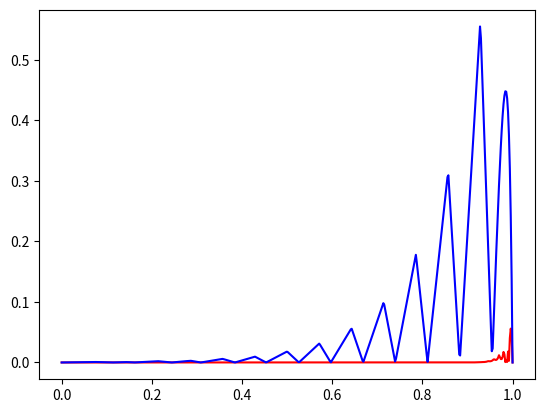

Write the Python code that produced this figure.
from __future__ import division

import numpy as np
from scipy.interpolate import interp1d
from scipy.sparse.linalg import spsolve
from scipy.sparse import spdiags, coo_matrix
from matplotlib import pyplot as plt

def ode_fe(func,c=-1.,d=0.,a=0.,b=1.,alpha=2.,beta=4.,x=np.linspace(0.,1.,5+1)):
	# A Simple Finite Element Scheme to solve BVP's of the form 
	# u''(x) + c*u'(x) + d*u(x) = f(x), x \in [a,b]
	# u(a) = alpha
	# u(b) = beta
	# Dirichlet boundary conditions
	# 
	# U_0 = alpha, U_1, U_2, ..., U_m, U_{m+1} = beta
	# We use m+1 subintervals, giving m algebraic equations
	
	N = len(x)
	# Number of finite elements is N-1
	# Number of basis functions is N
	
	rows, columns, data = np.zeros(3*(N-2)+2), np.zeros(3*(N-2)+2), np.zeros(3*(N-2)+2)
	for j in range(0,N-2):
		rows[3*j:3*(j+1)] = np.array([j+1,j+1,j+1])
		columns[j*3:(j+1)*3] = np.array(range(0,3))+j
	rows[-2:]= np.array([0,N-1])
	columns[-2:]= np.array([0,N-1])
	
	data[-1], data[-2] = 1,1
	for i in range(1,N-1):
		data[3*(i-1)+2] = 1./(x[i+1]-x[i]) + c*1./2. + d*(x[i+1]-x[i])/6. # i, i+1 location
		data[3*(i-1)+1] = -( 1./(x[i+1]-x[i]) + 1./(x[i]-x[i-1]) 
												) + c*0. + d*(x[i+1]-x[i-1])/3. # i, i location
		data[3*(i-1)] = 1./(x[i]-x[i-1]) - c*1./2. + d*(x[i]-x[i-1])/6. # i, i-1 location
	A = coo_matrix((data, (rows,columns)), shape=(N,N))
	
	B = np.zeros(N)
	B[0], B[-1] = alpha, beta
	for j in range(1,N-1):
		B[j]= ( (x[j]-x[j-1])*func((x[j]+x[j-1])/2.)*(1./2.) + 
				(x[j+1]-x[j])*func((x[j+1]+x[j])/2.)*(1./2.)   )
			
	solution = spsolve(A.asformat('csr'),B)
	return x, solution



def Example3(N,epsilon):
	x, y = ode_fe(func=lambda x:-1./epsilon,c=-1./epsilon,x=np.linspace(0,1,N))
	plt.plot(x,y,'-ro')
	plt.axis([0.,1.1,.8,3.2])
	plt.show()
	return x, y


def NonlinearGrid():
	def asol(x,epsilon):
		A = []
		for item in x:
			A.append(alpha+item + (beta-alpha-1.)*(np.exp(item/epsilon) -1.)/(np.exp(1./epsilon) -1.)	)
		return x, np.array(A)
	
	epsilon = .01
	N=15
	X = np.linspace(0,1,N)
	x1, y1 = ode_fe(func=lambda x:-1./epsilon,c=-1./epsilon,x=X)
	x2, y2 = ode_fe(func=lambda x:-1./epsilon,c=-1./epsilon,x=X**(1./8.))
	alpha, beta = 2.,4.
	# Analytic solution
	Z =asol(np.linspace(0,1,500),epsilon)
	
	plt.plot(Z[0],Z[1],'-k',label='Solution',linewidth=3)
	plt.plot(x1,y1,'--bo',label='Evenly spaced grid points',linewidth=1.5)
	# plt.plot(Z[0],Z[1],'-k',mfc="None",label='Solution',linewidth=2)
	plt.plot(x2,y2,'--ro',label='Clustered grid points',linewidth=1.5)
	plt.axis([0.,1.1,1.8,4.2])
	plt.legend(loc='best')
	plt.savefig('FEM_compare_methods.pdf')
	plt.show()
	plt.clf()
	
	X = np.linspace(0,1,500)
	plt.plot(X,abs(Z[1]-interp1d(x2,y2)(X)),'-r')
	plt.plot( X,abs( Z[1]-interp1d(x1,y1)(X) ), '-b' )
	
	# print "Max Error = ", np.max(np.abs(Z[1]-interp1d(x2,y2)(X) ))
	plt.show()



def cheb(N):
	def p(j1):
		if (j1==0 or j1 == N): return 2.
		else: return 1.
	
	x = np.cos(np.pi*np.arange(N+1)/N)
	D = np.zeros((N+1,N+1))
	# j represents column index
	for j in range(0,N+1):
		for i in range(0,j)+range(j+1,N+1):
			D[i,j] = ((-1.)**(i+j))*p(i)/( p(j)*(x[i]- x[j]) )
	
	# Values on the main diagonal
	for j in xrange(1,N): 
		D[j,j] = -x[j]/(2.*(1-x[j]**2.))
	D[0,0] = (1.+2.*N**2.)/6.
	D[N,N] = -(1.+2.*N**2.)/6.
	return D,x


def barycentric_interpolation_Chebychev(u,x,N,xx):
	uu = np.zeros(xx.shape)
	a = np.ones(N+1); a[1::2] = -1
	for x0 in range(len(xx)): 
		flag = False
		for item1,item2 in zip(x,u): 
			if abs(xx[x0] - item1)<1e-15:
					flag = True
					uu[x0] = item2
		if flag == False:
			b = xx[x0] - x
			b[0] *= 2.
			b[-1] *= 2.
			uu[x0] = np.sum((a*u)/b)/np.sum(a/b)
	return uu


class ODESolverSpectral:
	def __init__(self,N,order,lift,ode,dim=1):
		# N grid points, N-2 interior grid points, 
		# and N-1 subintervals, so self.N-1 will index 
		# the Nth grid point using Python indexing. 
		# The interior grid points will be indexed by 
		# 1:self.N-1
		self.N = N
		self.order = order
		self.lift = lift
		# ode must be a function with five arguments, 
		# u,x, y= list of differentiation matrices,
		# g = lifting function, and lmbda = parameter. 
		self.ode = ode
		self.dim = dim
		self.guess = np.zeros(self.dim*(self.N-2))
	
	def derivs(self):
		(D,x) = cheb(self.N-1)
		self.cheb_points = x
		self.operators = [[]]
		operator = D
		# print operator[1:self.N-1,1:self.N-1].shape
		# print self.cheb_points[1:self.N-1].shape
		for j in range(1,self.order+1):
			self.operators.append(operator[1:self.N-1,1:self.N-1])
			operator = operator.dot(D)
		# A_, D_, x_ = np.dot(D,D)[1:N-1,1:N-1], D[1:N-1,1:N-1], x[1:N-1]
	
	def ode_solve(self,output_grid):
		self.ode_func = (lambda u,x_=self.cheb_points[1:self.N-1],
										y=self.operators,G=self.lift: self.ode(u,x_,y,G)
										)
		sol = root(self.ode_func, self.guess )
		# self.sol = np.zeros((self.dim, len(self.cheb_points)))
		self.sol = np.zeros(self.cheb_points.shape)
		self.sol[1:self.N-1] = sol.x
		# print sol.x.shape, self.sol.shape
		# for j in range(self.dim):
		#	print sol.x[0:self.N-2].shape
				# print self.dim, j
				# self.sol[j:1:self.N-1] = sol.x[(j)*(self.N-2):(j+1)*(self.N-2)]
		output_values = barycentric_interpolation_Chebychev(self.sol,
																self.cheb_points,self.N-1,output_grid)
		return output_values
	
	def new_guess(self,new_guess):
		self.guess = new_guess
	


# Example3(N=100,epsilon=.02)
NonlinearGrid()